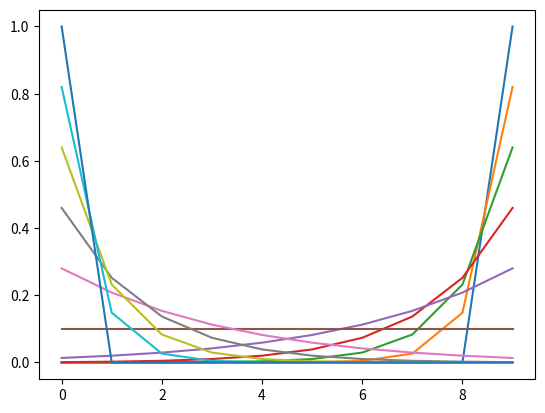

This chart was generated by the following Python code:
#!/usr/bin/env python3

def generate(items, first_item_weight):
    p = first_item_weight

    if p < 0.5:
        p = p + 2*(0.5-p)

    p_norm = 2*(p - 1/2)
    sum_w = 0
    n = len(items)
    weights = [0 for i in items]

    for i in range(len(items)):
        w = p_norm*((1-sum_w) - (1-sum_w)/n) + (1 - sum_w)/n

        sum_w = sum_w + w
        n = n - 1
        weights[i] = w

    if first_item_weight < 0.5:
        return list(reversed(weights))
    else:
        return weights


if __name__ == "__main__":
    import numpy as np
    import matplotlib.pyplot as plt

    weights = []
    N = 10
    for w in np.arange(0, 1.1, 0.1):
        weights.append(range(N))
        weights.append(generate(range(N), w))


    plt.plot(*weights)
    plt.show()


